Labelled photos from "dataset", an image-classification folder in firedragnot-hub/Struct-Scan-AI-. The possible labels are: crack brick, crack cob, crack stone, crack tile.

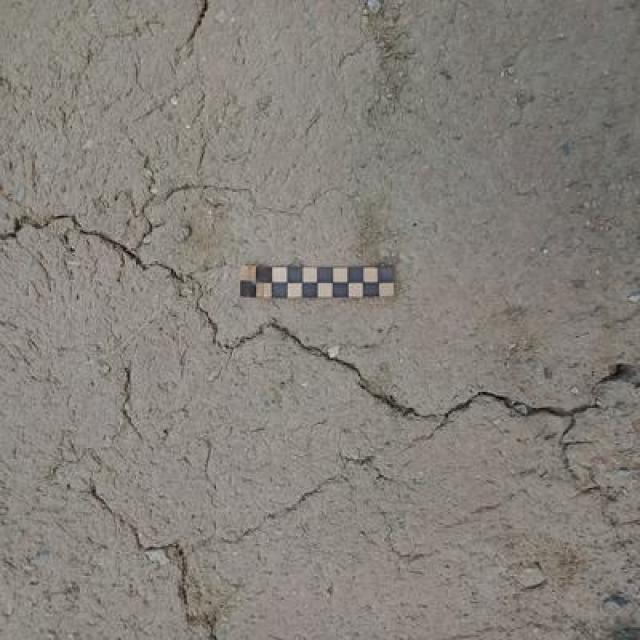
Label: crack cob

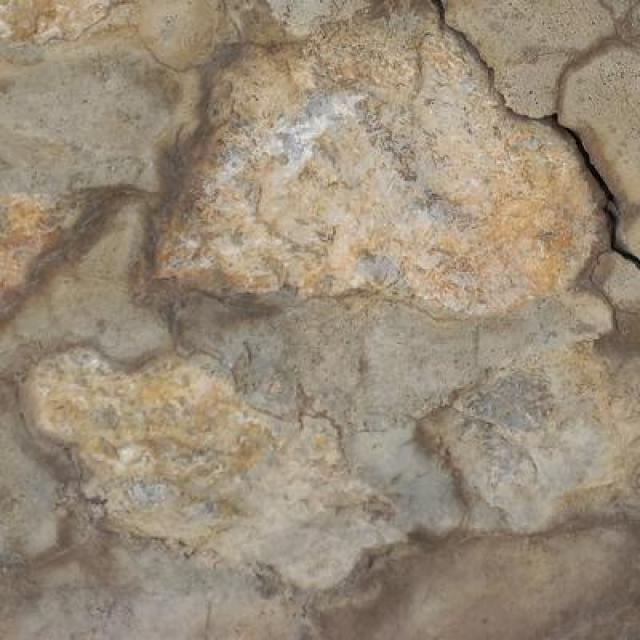
Label: crack stone

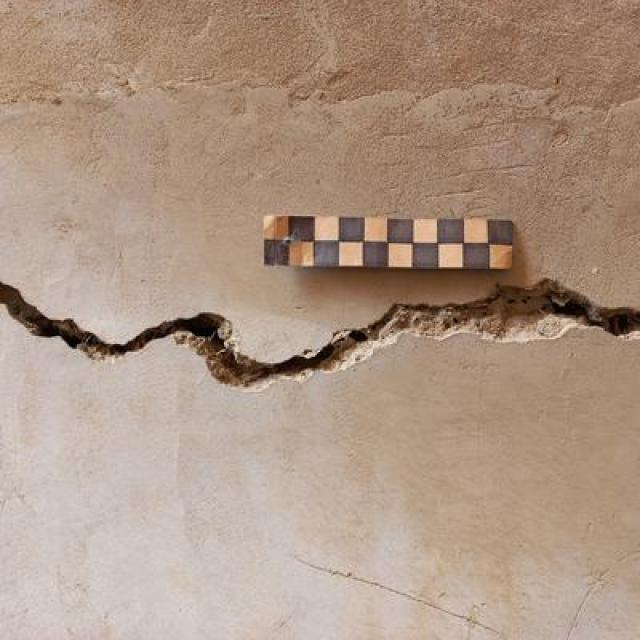
Label: crack cob

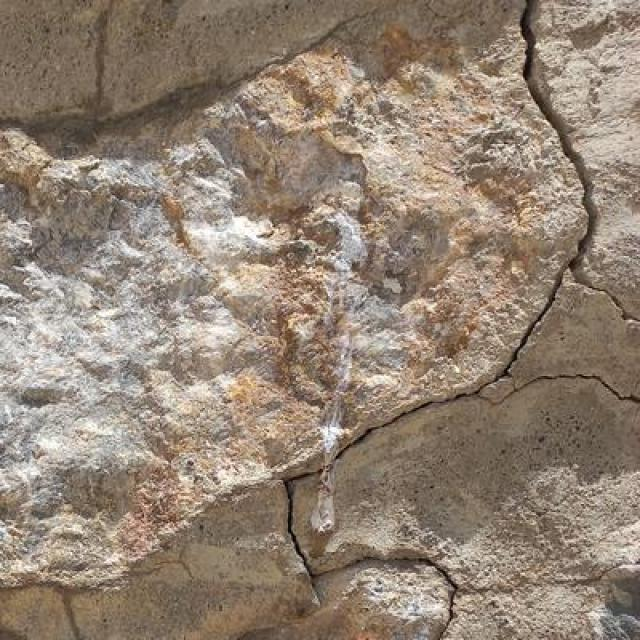
Label: crack stone

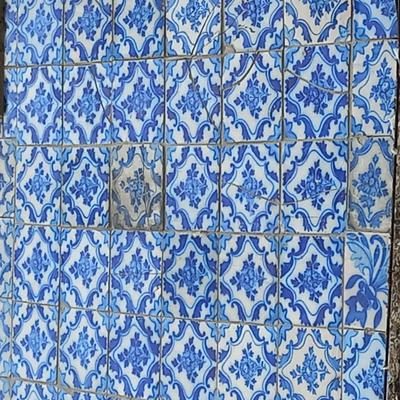
Label: crack tile

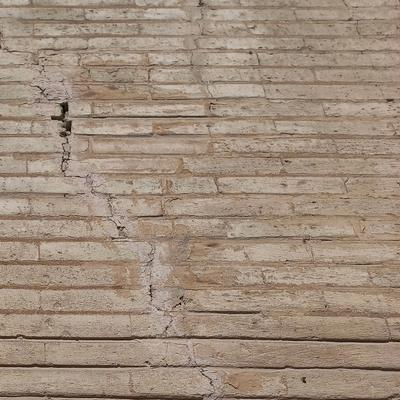
Label: crack brick
